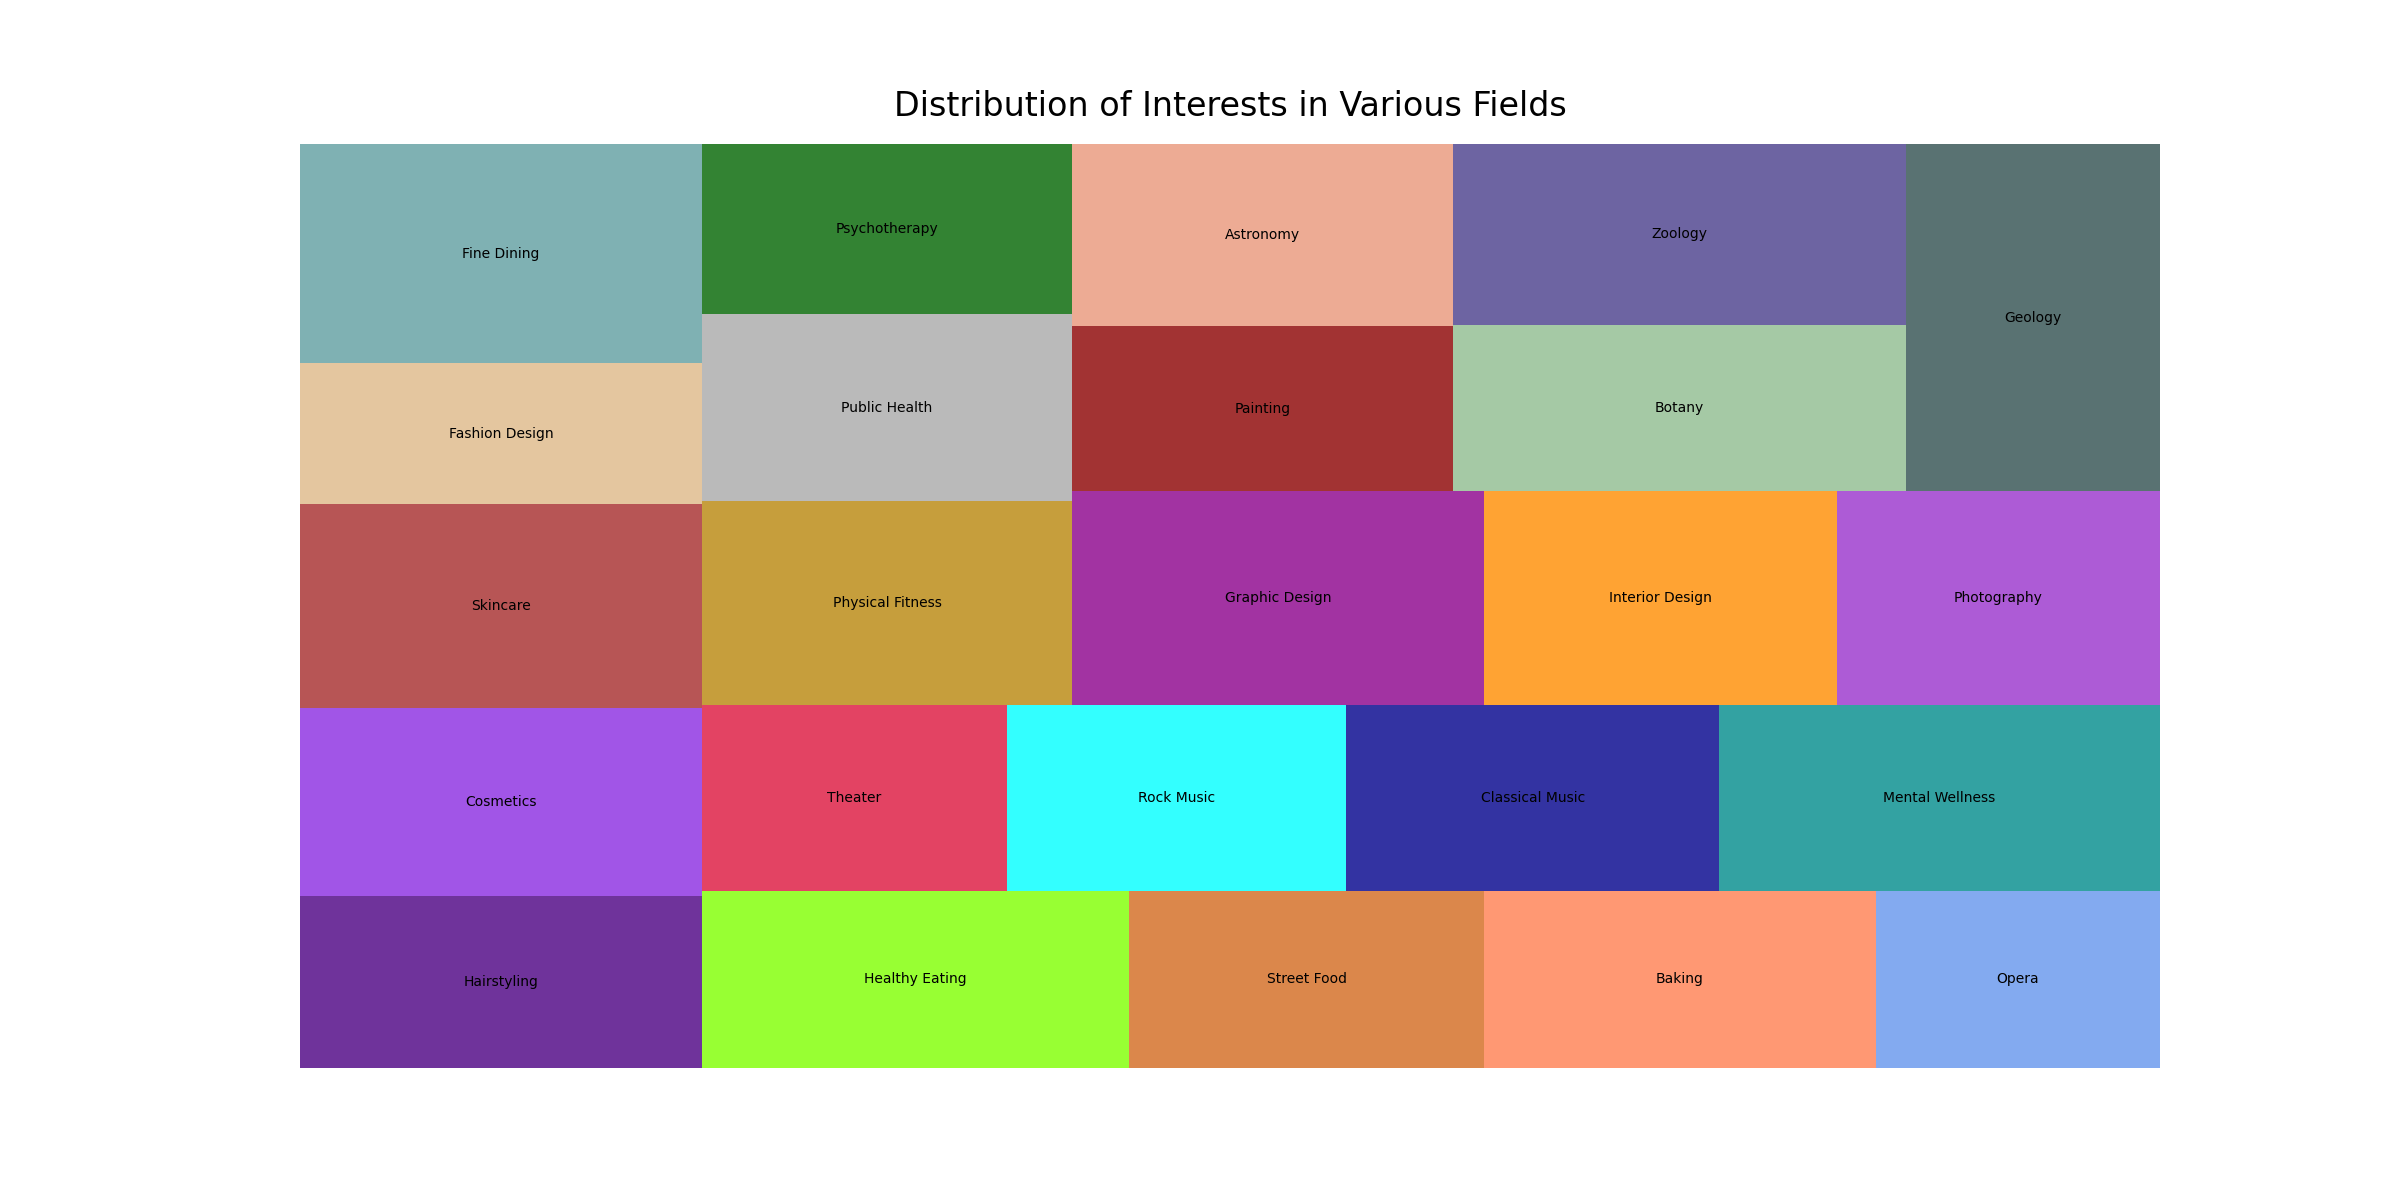

Data behind this chart, as committed beside it:
category, sub_category, value
Fashion & Beauty, Hairstyling, 1100
Fashion & Beauty, Cosmetics, 1200
Fashion & Beauty, Skincare, 1300
Fashion & Beauty, Fashion Design, 900
Food & Nutrition, Fine Dining, 1400
Food & Nutrition, Healthy Eating, 1200
Food & Nutrition, Street Food, 1000
Food & Nutrition, Baking, 1100
Music & Performing Arts, Opera, 800
Music & Performing Arts, Theater, 900
Music & Performing Arts, Rock Music, 1000
Music & Performing Arts, Classical Music, 1100
Health & Psychology, Mental Wellness, 1300
Health & Psychology, Physical Fitness, 1200
Health & Psychology, Public Health, 1100
Health & Psychology, Psychotherapy, 1000
Art & Design, Graphic Design, 1400
Art & Design, Interior Design, 1200
Art & Design, Photography, 1100
Art & Design, Painting, 1000
Science & Nature, Astronomy, 1100
Science & Nature, Botany, 1200
Science & Nature, Zoology, 1300
Science & Nature, Geology, 1400
